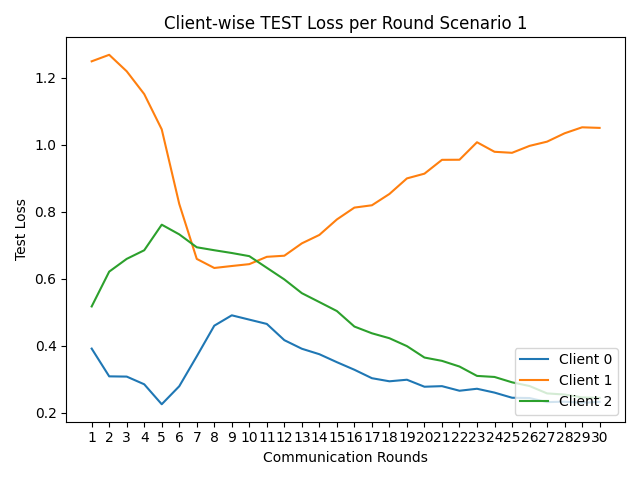

The table this chart was drawn from, first rows:
round, client_0, client_1, client_2
1, 0.3912, 1.249, 0.517
2, 0.3083, 1.268, 0.6209
3, 0.3076, 1.219, 0.659
4, 0.2846, 1.151, 0.6847
5, 0.225, 1.046, 0.7611
6, 0.2788, 0.823, 0.7322
7, 0.3681, 0.6589, 0.6937
8, 0.4596, 0.6319, 0.6848
9, 0.4905, 0.6377, 0.6766
10, 0.4776, 0.6433, 0.6672
11, 0.4648, 0.6652, 0.6324
12, 0.4163, 0.6685, 0.5977
13, 0.3907, 0.7054, 0.5566
14, 0.3744, 0.7305, 0.5301
15, 0.3506, 0.7767, 0.5033
16, 0.328, 0.8121, 0.457
17, 0.3028, 0.8191, 0.4369
18, 0.2935, 0.8529, 0.4221
19, 0.2982, 0.8993, 0.3985
20, 0.2773, 0.9135, 0.3644
21, 0.279, 0.9548, 0.3546
22, 0.2653, 0.955, 0.3376
23, 0.2713, 1.007, 0.3096
24, 0.2598, 0.9787, 0.3065
25, 0.2444, 0.9757, 0.2905
26, 0.2435, 0.9964, 0.2794
27, 0.2314, 1.009, 0.2574
28, 0.2326, 1.034, 0.254
29, 0.2296, 1.052, 0.2454
30, 0.2322, 1.05, 0.2439
